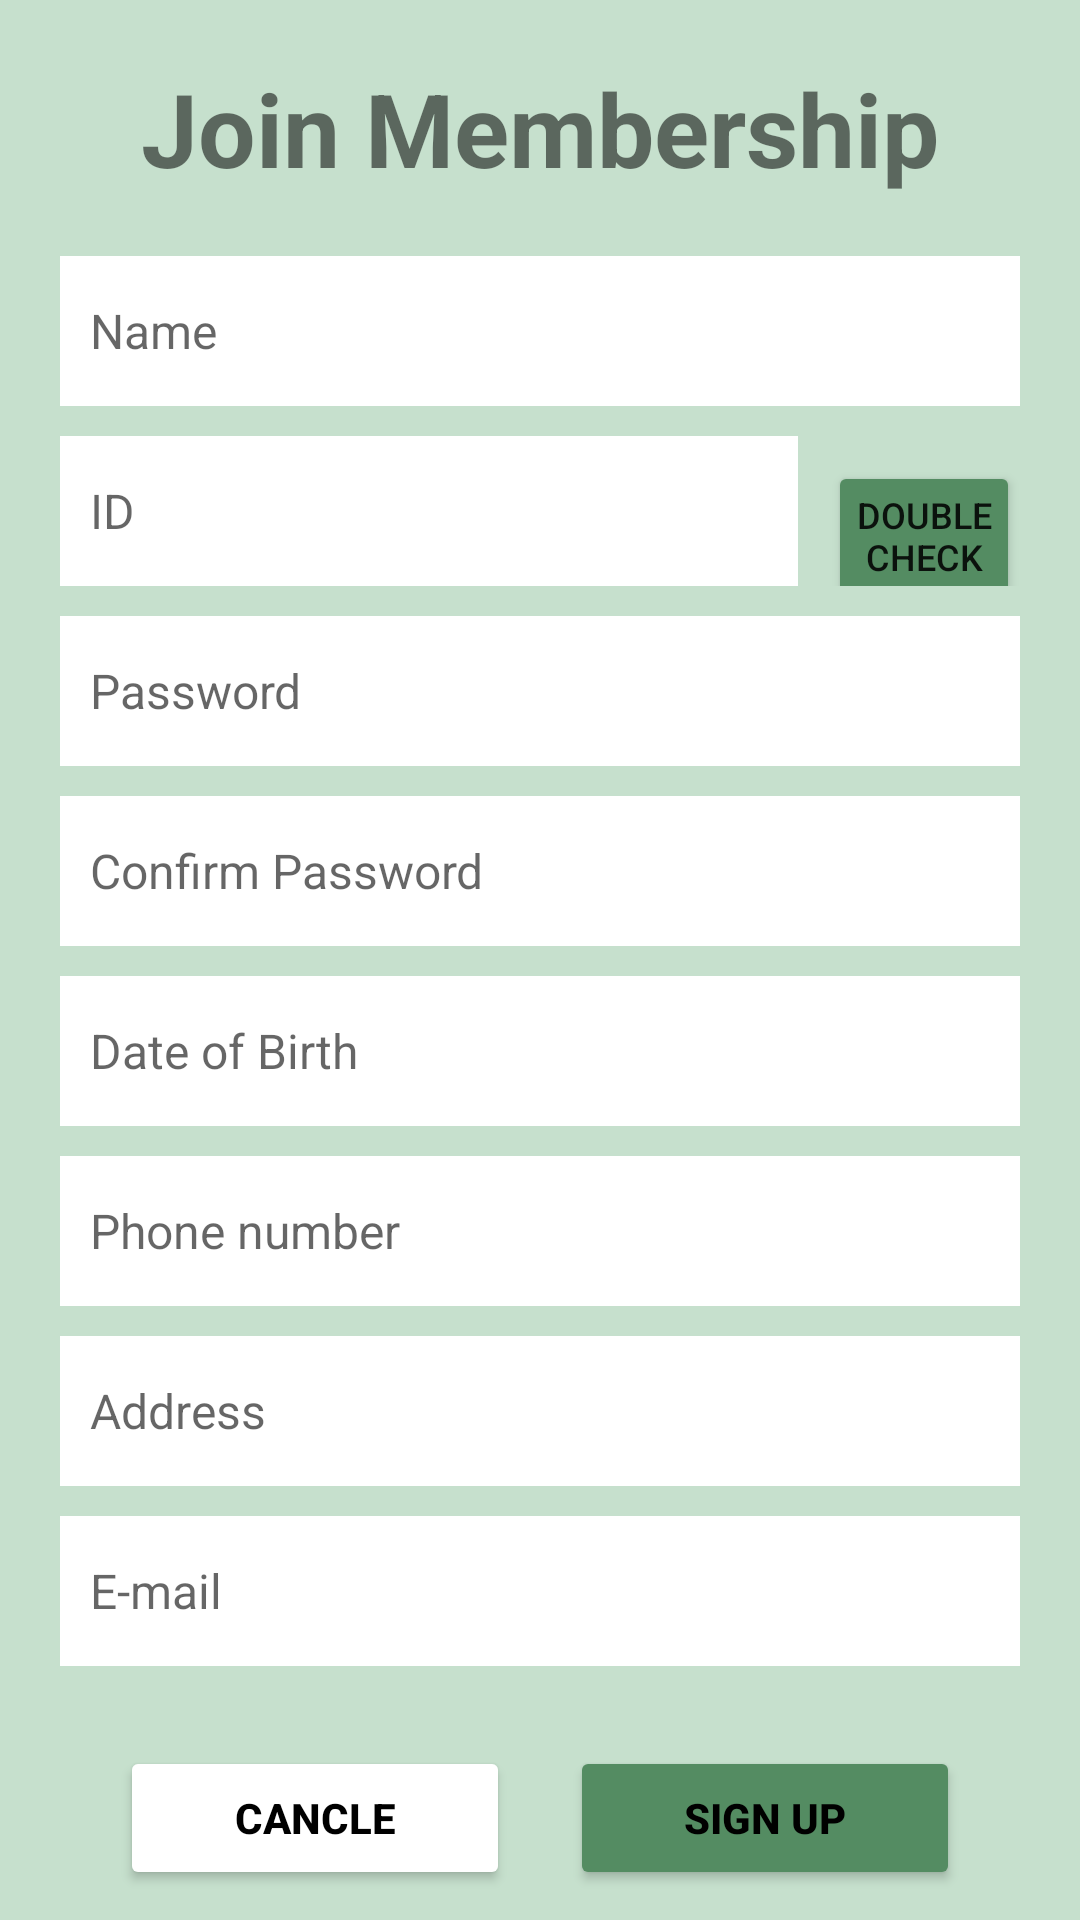

Produce the Android XML layout that renders to this screen, including the resource entries it uses.
<!-- AndroidManifest.xml: application theme Theme.Woowa_ReCamping -->
<!-- res/layout/activity_signup.xml -->
<?xml version="1.0" encoding="utf-8"?>
<androidx.constraintlayout.widget.ConstraintLayout xmlns:android="http://schemas.android.com/apk/res/android"
    xmlns:app="http://schemas.android.com/apk/res-auto"
    xmlns:tools="http://schemas.android.com/tools"
    android:layout_width="match_parent"
    android:layout_height="match_parent"
    android:background="@color/mint"
    android:orientation="vertical"
    tools:context=".SignupActivity">

    <TextView
        android:id="@+id/signupTitle"
        android:layout_width="match_parent"
        android:layout_height="wrap_content"

        android:layout_margin="20dp"
        android:layout_marginStart="20dp"
        android:layout_marginEnd="20dp"
        android:text="Join Membership"
        android:textAlignment="center"
        android:textSize="34sp"
        android:textStyle="bold"
        app:layout_constraintEnd_toEndOf="parent"
        app:layout_constraintStart_toStartOf="parent"
        app:layout_constraintTop_toTopOf="parent" />

    <ScrollView
        android:id="@+id/scrollView2"
        android:layout_width="match_parent"
        android:layout_height="0dp"
        app:layout_constraintBottom_toTopOf="@+id/linearLayout3"
        app:layout_constraintTop_toBottomOf="@+id/signupTitle">

        <LinearLayout
            android:layout_width="match_parent"
            android:layout_height="wrap_content"
            android:layout_margin="20dp"
            android:orientation="vertical">

            <EditText
                android:id="@+id/signupNameEdit"
                android:layout_width="match_parent"
                android:layout_height="50dp"
                android:layout_marginBottom="10dp"
                android:background="@color/white"
                android:ems="10"
                android:hint="Name"
                android:inputType="textPersonName"
                android:padding="10dp"
                android:textSize="16sp" />

            <LinearLayout
                android:layout_width="match_parent"
                android:layout_height="50dp"
                android:layout_marginBottom="10dp"
                android:orientation="horizontal">

                <EditText
                    android:id="@+id/signupIdEdit"
                    android:layout_width="match_parent"
                    android:layout_height="50dp"
                    android:layout_marginRight="10dp"
                    android:layout_weight="1"
                    android:background="@color/white"
                    android:ems="10"
                    android:hint="ID"
                    android:inputType="textPersonName"
                    android:padding="10dp"
                    android:textSize="16sp" />

                <Button
                    android:id="@+id/signupIdButton"
                    android:layout_width="match_parent"
                    android:layout_height="50dp"
                    android:layout_weight="4"
                    android:backgroundTint="@color/green"
                    android:padding="0dp"
                    android:text="Double Check"
                    android:textAlignment="center"
                    android:textSize="12sp"
                    app:iconPadding="0dp" />
            </LinearLayout>

            <EditText
                android:id="@+id/signupPwdEdit"
                android:layout_width="match_parent"
                android:layout_height="50dp"
                android:layout_marginBottom="10dp"
                android:background="@color/white"
                android:ems="10"
                android:hint="Password"
                android:inputType="textPassword"
                android:padding="10dp"
                android:textSize="16sp" />

            <EditText
                android:id="@+id/signupPwdEdit2"
                android:layout_width="match_parent"
                android:layout_height="50dp"
                android:layout_marginBottom="10dp"
                android:background="@color/white"
                android:ems="10"
                android:hint="Confirm Password"
                android:inputType="textPassword"
                android:padding="10dp"
                android:textSize="16sp" />

            <EditText
                android:id="@+id/signupAgeEdit"
                android:layout_width="match_parent"
                android:layout_height="50dp"
                android:layout_marginBottom="10dp"
                android:background="@color/white"
                android:ems="10"
                android:hint="Date of Birth"
                android:inputType="number|datetime"
                android:padding="10dp"
                android:textSize="16sp" />

            <EditText
                android:id="@+id/signupPhoneEdit"
                android:layout_width="match_parent"
                android:layout_height="50dp"
                android:layout_marginBottom="10dp"
                android:background="@color/white"
                android:ems="10"
                android:hint="Phone number"
                android:inputType="phone"
                android:padding="10dp"
                android:textSize="16sp" />

            <EditText
                android:id="@+id/signupAddrEdit"
                android:layout_width="match_parent"
                android:layout_height="50dp"
                android:layout_marginBottom="10dp"
                android:background="@color/white"
                android:ems="10"
                android:hint="Address"
                android:inputType="textPostalAddress"
                android:padding="10dp"
                android:textSize="16sp" />

            <EditText
                android:id="@+id/signupEmailEdit"
                android:layout_width="match_parent"
                android:layout_height="50dp"
                android:layout_marginBottom="10dp"
                android:background="@color/white"
                android:ems="10"
                android:hint="E-mail"
                android:inputType="textEmailAddress"
                android:padding="10dp"
                android:textSize="16sp" />
        </LinearLayout>
    </ScrollView>

    <LinearLayout
        android:id="@+id/linearLayout3"
        android:layout_width="match_parent"
        android:layout_height="wrap_content"
        android:gravity="center"
        android:orientation="horizontal"
        app:layout_constraintBottom_toBottomOf="parent"
        app:layout_constraintEnd_toEndOf="parent"
        app:layout_constraintStart_toStartOf="parent">

        <Button
            android:id="@+id/singupCancleButton"
            android:layout_width="130dp"
            android:layout_height="wrap_content"
            android:layout_margin="10dp"
            android:backgroundTint="@color/white"
            android:text="Cancle"
            android:textColor="@color/black"
            android:textStyle="bold" />

        <Button
            android:id="@+id/signupButton"
            android:layout_width="130dp"
            android:layout_height="wrap_content"
            android:layout_margin="10dp"
            android:backgroundTint="@color/green"
            android:text="Sign Up"
            android:textColor="@color/black"
            android:textStyle="bold" />

    </LinearLayout>

</androidx.constraintlayout.widget.ConstraintLayout>
<!-- resources referenced by this layout -->
<resources>
  <color name="black">#FF000000</color>
  <color name="green">#548C62</color>
  <color name="mint">#C6E0CD</color>
  <color name="white">#FFFFFFFF</color>
  <style name="Theme.Woowa_ReCamping" parent="Theme.MaterialComponents.DayNight.DarkActionBar">
          
          <item name="colorPrimary">@color/green</item>
          <item name="colorPrimaryVariant">@color/light_green</item>
          <item name="colorOnPrimary">@color/white</item>
          
          <item name="colorSecondary">@color/green</item>
          <item name="colorSecondaryVariant">@color/light_green</item>
          <item name="colorOnSecondary">@color/black</item>
          
          <item name="android:statusBarColor" tools:targetApi="l">?attr/colorPrimaryVariant</item>
          
          <item name="windowNoTitle">true</item>
      </style>
  <color name="light_green">#9FBFA7</color>
</resources>
